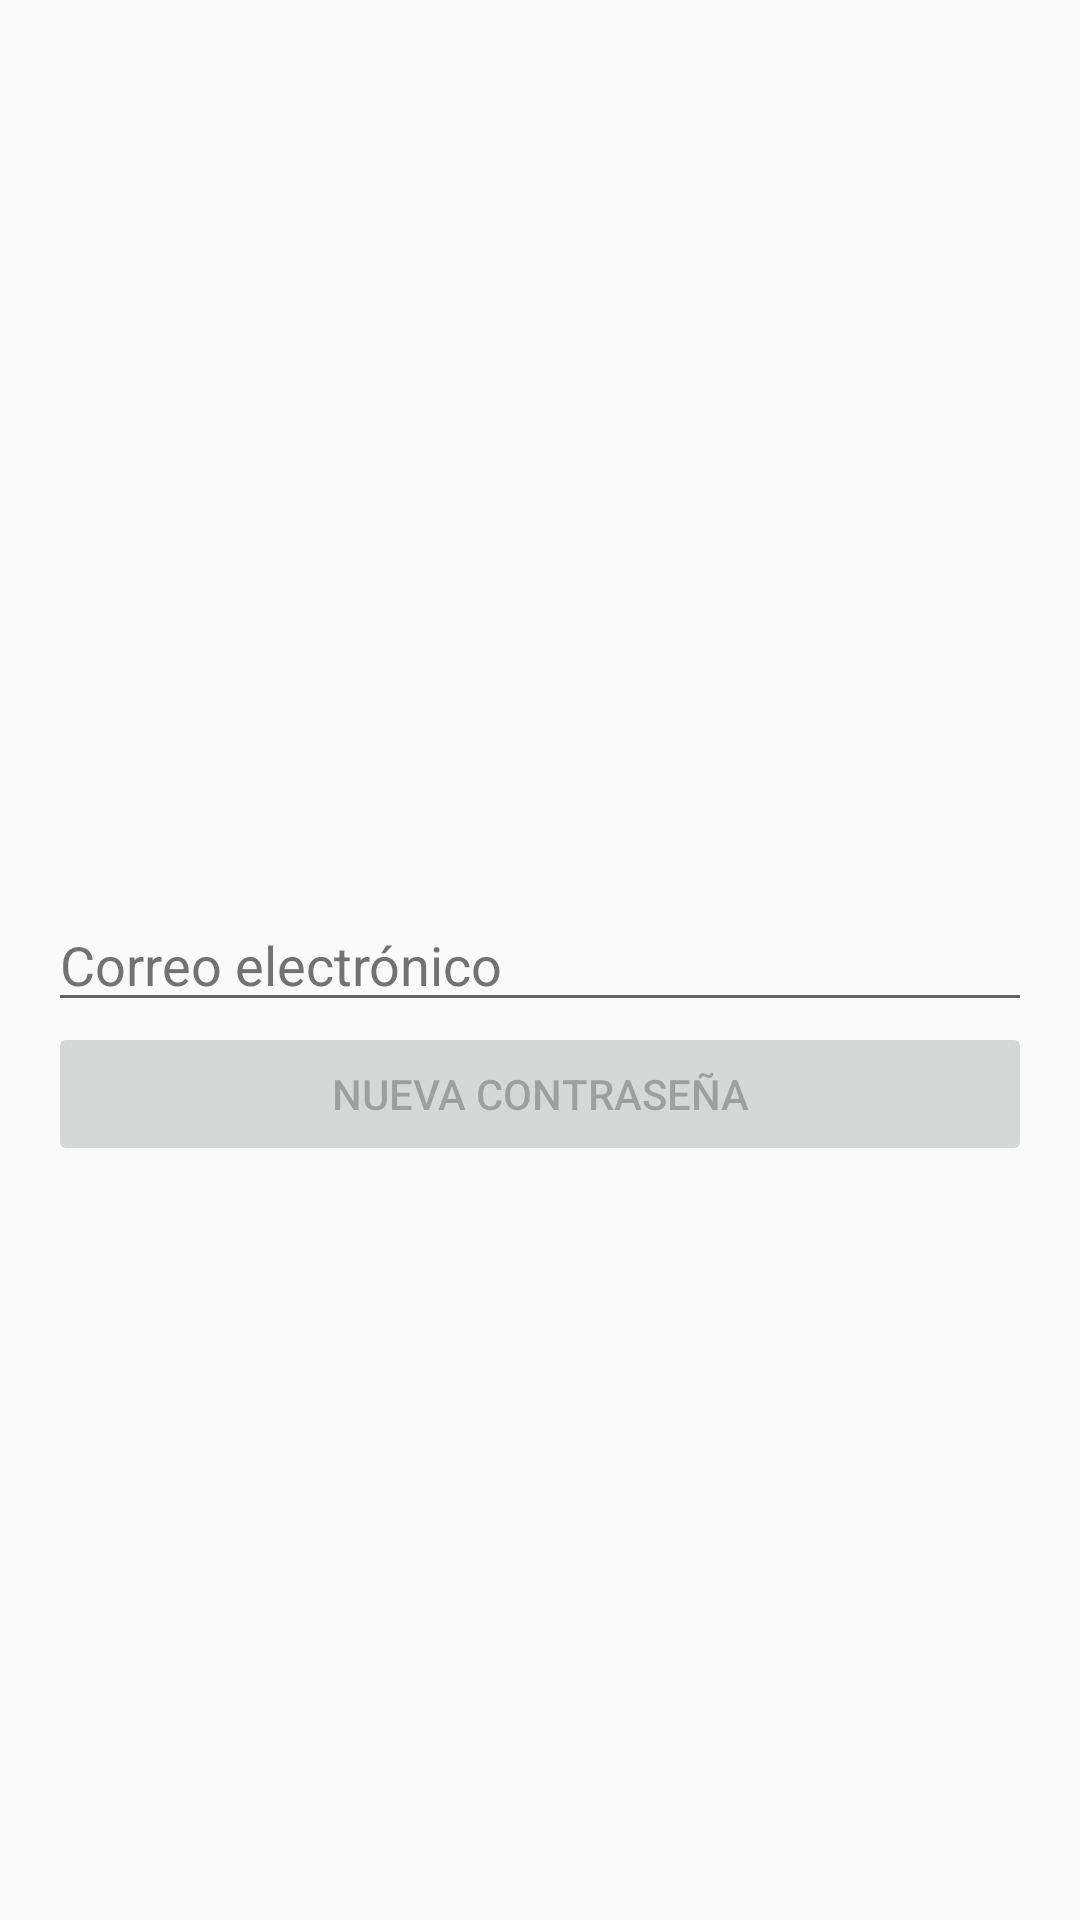

This screen was rendered from an Android layout file. Write that file and the resources it references.
<!-- AndroidManifest.xml: application theme AppTheme -->
<!-- res/layout/activity_reset_password.xml -->
<RelativeLayout xmlns:android="http://schemas.android.com/apk/res/android"
    xmlns:tools="http://schemas.android.com/tools"
    android:layout_width="match_parent"
    android:layout_height="match_parent"
    android:paddingBottom="@dimen/activity_vertical_margin"
    android:paddingLeft="@dimen/activity_horizontal_margin"
    android:paddingRight="@dimen/activity_horizontal_margin"
    android:paddingTop="@dimen/activity_vertical_margin"
    tools:context="app.com.example.android.adoptame.ChangePassword">

    <EditText
        android:id="@+id/email_reset_password_edittext"
        android:layout_width="match_parent"
        android:layout_height="wrap_content"
        android:layout_centerVertical="true"
        android:hint="Correo electrónico"/>

    <Button
        android:id="@+id/reset_password_button"
        android:layout_width="match_parent"
        android:layout_height="wrap_content"
        android:text="Nueva contraseña"
        android:layout_below="@id/email_reset_password_edittext"
        android:onClick="resetPassword"
        android:enabled="false"/>

</RelativeLayout>
<!-- resources referenced by this layout -->
<resources>
  <dimen name="activity_horizontal_margin">16dp</dimen>
  <dimen name="activity_vertical_margin">16dp</dimen>
  <style name="AppTheme" parent="Base.Theme.AppCompat.Light">
          
          <item name="colorPrimary">@color/cyan</item>
          <item name="colorAccent">@color/cyan</item>
          <item name="android:textColorHint">@color/dark_grey</item>
          
      </style>
  <color name="cyan">#00BCD4</color>
  <color name="dark_grey">#727272</color>
</resources>
